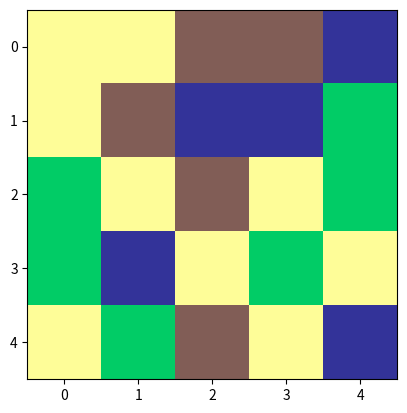

Generate this figure with matplotlib: (Note: this script raises an exception after producing the figure.)
from random import randint
import matplotlib.pyplot as plt


def main():
    # On crée la grille
    grille = creation_grille()
    # On affiche la grille
    afficher_grille(grille)
    score = 0

    fin = False
    while not fin:
        # On demande les coordonnees des deux cellules a echanger
        x1, y1, x2, y2 = map(int, input("Coordonnées : ").split())
        print()

        echange(grille, x1, y1, x2, y2)
        afficher_grille(grille)
        
        combi1, combi2 = dcb(grille, x1, y1), dcb(grille, x2, y2)
        if combi1 == [] and combi2 == []:
            echange(grille, x1, y1, x2, y2)
            afficher_grille(grille)
        else:
            # Modifie la grille pour enlever les combinaisons (une ou deux selon le cas)
            if combi1 != []:
                supprime_comb(grille, combi1)
            if combi2 != []:
                supprime_comb(grille, combi2)
            afficher_grille(grille)

            boucle_suppression(grille)
            fin = test_fini(grille)
    print("Game over...")


def boucle_suppression(grille, afficher=True):
    # On recherche une combinaison
    c = combinaison_presente(grille)
    # Tant qu’il reste des combinaisons
    while c != []:
        supprime_comb(grille, c)
        if afficher:
            afficher_grille(grille)

        c = combinaison_presente(grille)


def test_fini(grille):
    ''' 
    Fonction qui teste au moins une combinaison  potentielle est présente dans la grille. Pour cela, elle échange sucessivement les positions des bonbons adjacents de la grille de toutes les manières possibles.
    Entrée : grille 
    sortie  : fini
    objectif : évaluer fini a true ou false 
    ''' 
    trouve = False
    # Horizontal
    y = 0
    while y < 5 and not trouve:
        x = 0 
        while x < 4 and not trouve :
            echange(grille, x, y, x+1 , y)
            if combinaison_presente(grille) != []:
                trouve = True 
            echange(grille, x, y, x+1 , y)
            x += 1
        y += 1 
    # Vertical 
    x = 0
    while x < 5 and not trouve:
        y = 0 
        while y < 4 and not trouve :
            echange(grille, x, y, x , y + 1)
            if combinaison_presente(grille) != []:
                trouve = True 
            echange(grille, x, y, x , y + 1)
            y += 1
        x += 1 
    return not trouve


def combinaison_presente(grille):
    """
        Fonction qui renvoie une liste contenant les 3 2-uple de coordonnées de la première combinaison
        rencontrée (en partant de (0, 0)), ou une liste vide s’il n’y a pas de combinaison présente.
        Entrée : grille -> 2D list
        Sortie : list, la liste de coordonées des cellules formant la combinaison
    """ 
    trouve = False
    x, y = 0, 0
    while not trouve and x <= 4:
        while not trouve and y <= 4:
            c = dcb(grille, x, y)
            if c != []:
                trouve = True

            y += 1
        x += 1
        y = 0
    
    return c


def supprime_comb(grille, liste):
    """
        Fonction déplaçant les éléments de la grille au dessus des cellules contenues dans liste
        vers le bas et générant des nouvelles valeurs en haut de la grille.
        Entrées :
            * grille -> 2D list, la matrice du jeu
            * liste -> list, vide ou constituée de 3 couples de 2-uple qui correspond aux 
            coos. des bonbons de la combinaison.
        Sortie : None, la grille est modifiée directement
    """
    
    # La condition suivante est peut être inutile, j’ai la flemme de vérifier, pour être franchement honnête.
    if grille[liste[0][0]][liste[0][1]] == grille[liste[1][0]][liste[1][1]] and grille[liste[0][0]][liste[0][1]] == grille[liste[2][0]][liste[2][1]]:

        # On met la couleur blanche et affiche
        grille[liste[0][0]][liste[0][1]], grille[liste[1][0]][liste[1][1]], grille[liste[2][0]][liste[2][1]] = 4, 4, 4
        afficher_grille(grille)
        
        # Si c’est une combinaison horizontale (les x des 3 2-uple sont les mêmes)
        if liste[0][0] == liste[1][0] and liste[0][0] == liste[2][0]:
    
            # déplacer vers le bas
            for (x, y) in liste:
                for x_i in range(x, 0, -1):
                    grille[x_i][y] = grille[x_i-1][y]

                # Modifier valeurs en haut (3 en ligne ou 3 en colonne)
                grille[0][y] = randint(0, 3)
        
        # Sinon, c’est une combinaison verticale
        else:
            x, y = liste[0] # On prend le premier couple, qui est la case du bas de la comb.
            for _ in range(3):
                for i in range(x, 0, -1):
                    grille[i][y] = grille[i-1][y]

                grille[0][y] = randint(0, 3)


def dcb(grille, x, y):
    """
        Fonction detecte_coordonnee_combinaison. Pour une cellule donnée, renvoie les coordonnées des bonbons constituant une combinaison 
        s'il y en a une, sinon une liste vide.
        Entrée :
            * grille -> 2D list
            * x, y -> int, coordonnée de la cellule étudiée
        Sortie : 
            * list -> vide si le bonbon ne forme pas une combinaison, les coordonnées des autres bonbons de la comb sinon.
    """
    liste = []
    
    # Cas verticaux
    if 0 <= x-2 and grille[x-2][y] == grille[x-1][y] == grille[x][y]:
        liste = [(x,y), (x-1,y), (x-2,y)]
            
    elif (x-1 >= 0 and x+1 <= 4) and grille[x-1][y] == grille[x][y] == grille[x+1][y]:
        liste = [(x+1,y), (x,y), (x-1,y)]
            
    elif x+2 <= 4 and grille[x][y] == grille[x+1][y] == grille[x+2][y]:
        liste = [(x+2,y), (x+1,y), (x,y)]
    
    # Cas horizontaux
    elif 0 <= y-2 and grille[x][y-2] == grille[x][y-1] == grille[x][y]:
        liste = [(x,y-2), (x,y-1), (x,y)]
            
    elif (y-1 >= 0 and y+1 <= 4) and grille[x][y-1] == grille[x][y] == grille[x][y+1]:
        liste = [(x,y-1), (x,y), (x,y+1)]
            
    elif y+2 <= 4 and grille[x][y] == grille[x][y+1] == grille[x][y+2]:
        liste = [(x,y), (x,y+1), (x,y+2)]
    
    
    return liste
    
    
    return liste


def echange(grille, x1, y1, x2, y2):
    grille[x1][y1], grille[x2][y2] = grille[x2][y2], grille[x1][y1]


def creation_grille():
    grille = [[randint(0,3) for _ in range(5)] for _ in range(5)]
    boucle_suppression(grille)
    
    return grille
    

def afficher_grille(grille, latency=0.2):
    """
        Affiche la grille de jeu "grille" contenant au
        maximum "nb_type_bonbons" couleurs de bonbons différentes.
    """
    plt.imshow(grille, vmin=0, vmax=4, cmap='terrain')
    plt.pause(latency)
    plt.draw()
    plt.pause(latency)


main()
